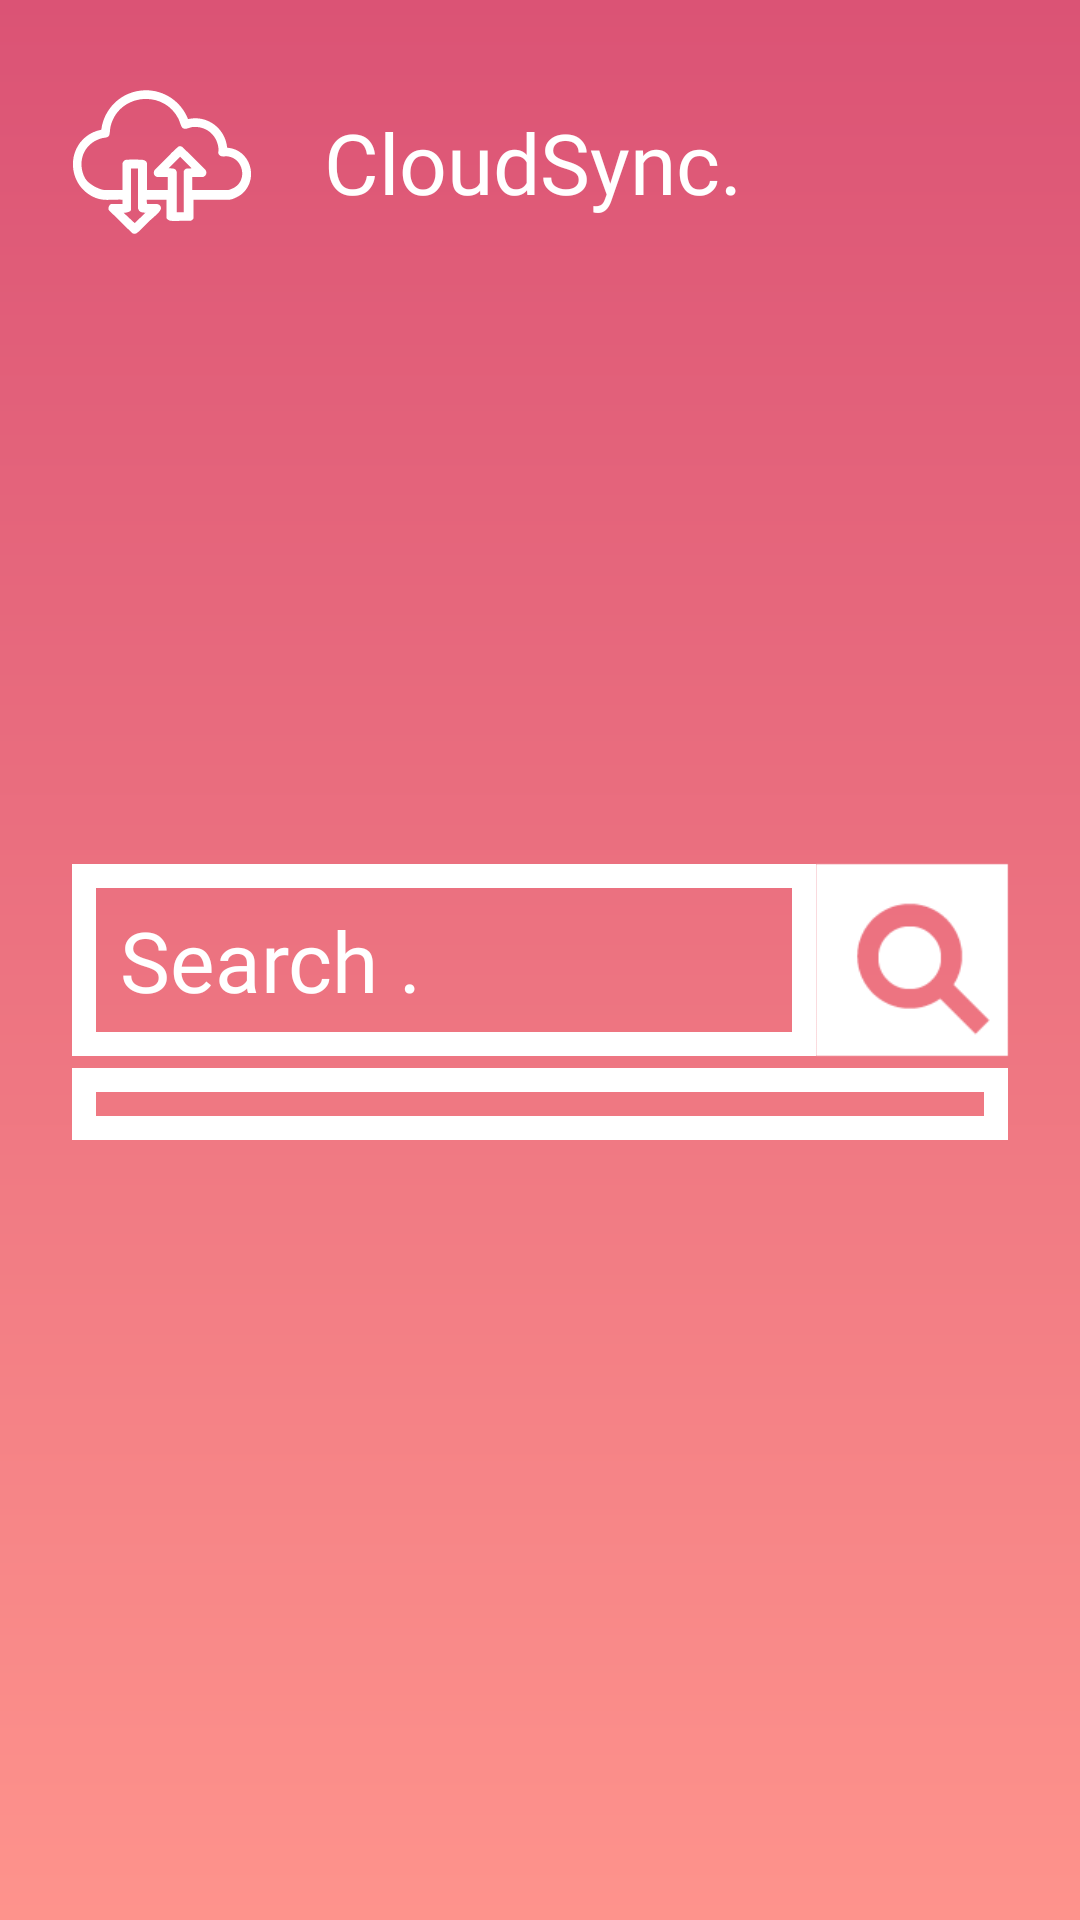

Produce the Android XML layout that renders to this screen, including the resource entries it uses.
<!-- AndroidManifest.xml: application theme Theme.CloudSync -->
<!-- res/layout/activity_main.xml -->
<?xml version="1.0" encoding="utf-8"?>
<androidx.constraintlayout.widget.ConstraintLayout xmlns:android="http://schemas.android.com/apk/res/android"
    xmlns:app="http://schemas.android.com/apk/res-auto"
    xmlns:tools="http://schemas.android.com/tools"
    android:id="@+id/main"
    android:layout_width="match_parent"
    android:layout_height="match_parent"
    android:theme="@style/Theme.CloudSync"
    tools:context=".MainActivity">

    <ImageView
        android:id="@+id/logo"
        android:layout_width="wrap_content"
        android:layout_height="wrap_content"
        android:src="@drawable/ic_launcher_foreground"
        android:contentDescription="@string/logo_content_desc"
        app:layout_constraintTop_toTopOf="parent"
        app:layout_constraintStart_toStartOf="parent" />
    <TextView
        android:layout_width="wrap_content"
        android:layout_height="wrap_content"
        android:text="@string/brand_name"
        app:layout_constraintStart_toEndOf="@+id/logo"
        app:layout_constraintTop_toTopOf="parent"
        app:layout_constraintBottom_toBottomOf="@+id/logo"
        android:fontFamily="@font/roboto_mono_light"
        android:textColor="@color/white"
        android:textSize="28sp" />
    <EditText
        android:id="@+id/searchbox"
        android:background="@drawable/searchbox_border"
        android:paddingHorizontal="16dp"
        android:layout_width="match_parent"
        android:layout_height="64dp"
        android:maxWidth="488dp"
        android:autofillHints="postalAddress"
        android:fontFamily="@font/roboto_mono_light"
        android:inputType="text"
        android:textSize="28sp"
        android:textColor="@color/white"
        android:layout_marginStart="24dp"
        android:layout_marginEnd="88dp"
        android:hint="@string/search_box_placeholder"
        android:textColorHint="@color/white"
        app:layout_constraintBottom_toBottomOf="parent"
        app:layout_constraintEnd_toEndOf="parent"
        app:layout_constraintStart_toStartOf="parent"
        app:layout_constraintTop_toTopOf="parent"
        />
    <ImageView
        android:id="@+id/search"
        android:layout_width="70dp"
        android:layout_height="70dp"
        android:src="@drawable/search"
        android:translationX="-3dp"
        android:contentDescription="@string/search_logo_content_desc"
        app:layout_constraintStart_toEndOf="@id/searchbox"
        app:layout_constraintTop_toTopOf="@id/searchbox"
        app:layout_constraintBottom_toBottomOf="@id/searchbox"/>
    <androidx.recyclerview.widget.RecyclerView
        android:id="@+id/location_recycler_view"
        android:layout_width="match_parent"
        android:layout_height="wrap_content"
        android:background="@drawable/searchbox_border"
        app:layout_constraintStart_toStartOf="@+id/searchbox"
        app:layout_constraintTop_toBottomOf="@id/searchbox"
        android:layout_marginHorizontal="24dp"
        android:layout_marginVertical="4dp"
        android:padding="12dp" />
</androidx.constraintlayout.widget.ConstraintLayout>
<!-- resources referenced by this layout -->
<resources>
  <color name="white">#FFFFFFFF</color>
  <!-- drawable ic_launcher_foreground: vector/xml drawable (drawable, 2164 chars, omitted) -->
  <!-- drawable search: png bitmap (drawable, 1696 bytes) -->
  <!-- drawable searchbox_border (drawable) -->
  <shape
      xmlns:android="http://schemas.android.com/apk/res/android"
      android:shape="rectangle">
      <solid
          android:color="@android:color/transparent"/>
      <stroke
          android:color="#ffffff"
          android:width="8dp"/>
  </shape>
  <string name="brand_name">CloudSync.</string>
  <string name="logo_content_desc">Logo</string>
  <string name="search_box_placeholder">Search .</string>
  <string name="search_logo_content_desc">search logo</string>
  <style name="Theme.CloudSync" parent="Base.Theme.CloudSync" />
  <style name="Base.Theme.CloudSync" parent="Theme.Material3.DayNight.NoActionBar">
          
          <item name="android:windowBackground">@drawable/gradient_pink</item>
          <item name="android:textColorPrimary">#FFFFFF</item>
          
      </style>
  <!-- drawable gradient_pink (drawable) -->
  <shape xmlns:android="http://schemas.android.com/apk/res/android">
      <gradient
          android:type="linear"
          android:angle="270"
          android:startColor="@color/blush"
          android:endColor="@color/coral_pink"
          android:useLevel="false" />
  </shape>
  <color name="blush">#FFDB5375</color>
  <color name="coral_pink">#FFFE938C</color>
</resources>
